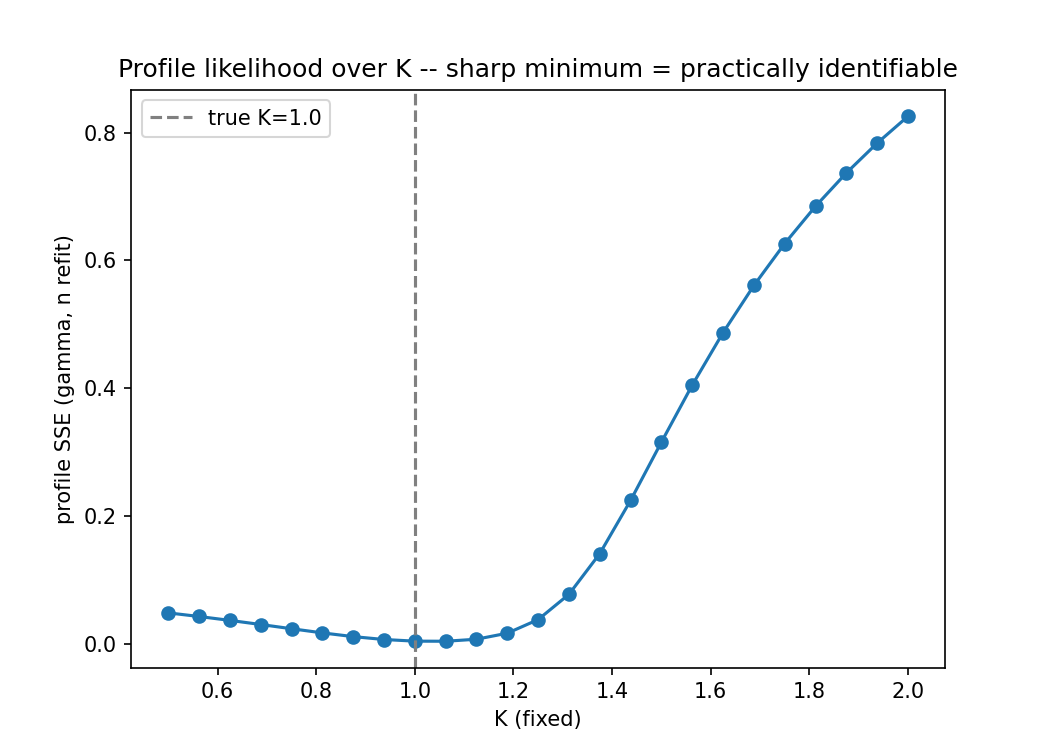

Values plotted in this chart, from the file beside it:
K, profile_sse
0.5, 0.0482
0.5625, 0.04254
0.625, 0.03644
0.6875, 0.03
0.75, 0.02338
0.8125, 0.01689
0.875, 0.01104
0.9375, 0.00652
1.0, 0.003945
1.062, 0.003788
1.125, 0.006954
1.188, 0.01638
1.25, 0.03767
1.312, 0.07727
1.375, 0.141
1.438, 0.2243
1.5, 0.3155
1.562, 0.4047
1.625, 0.4869
1.688, 0.5607
1.75, 0.6263
1.812, 0.6847
1.875, 0.7369
1.938, 0.7835
2.0, 0.8256
